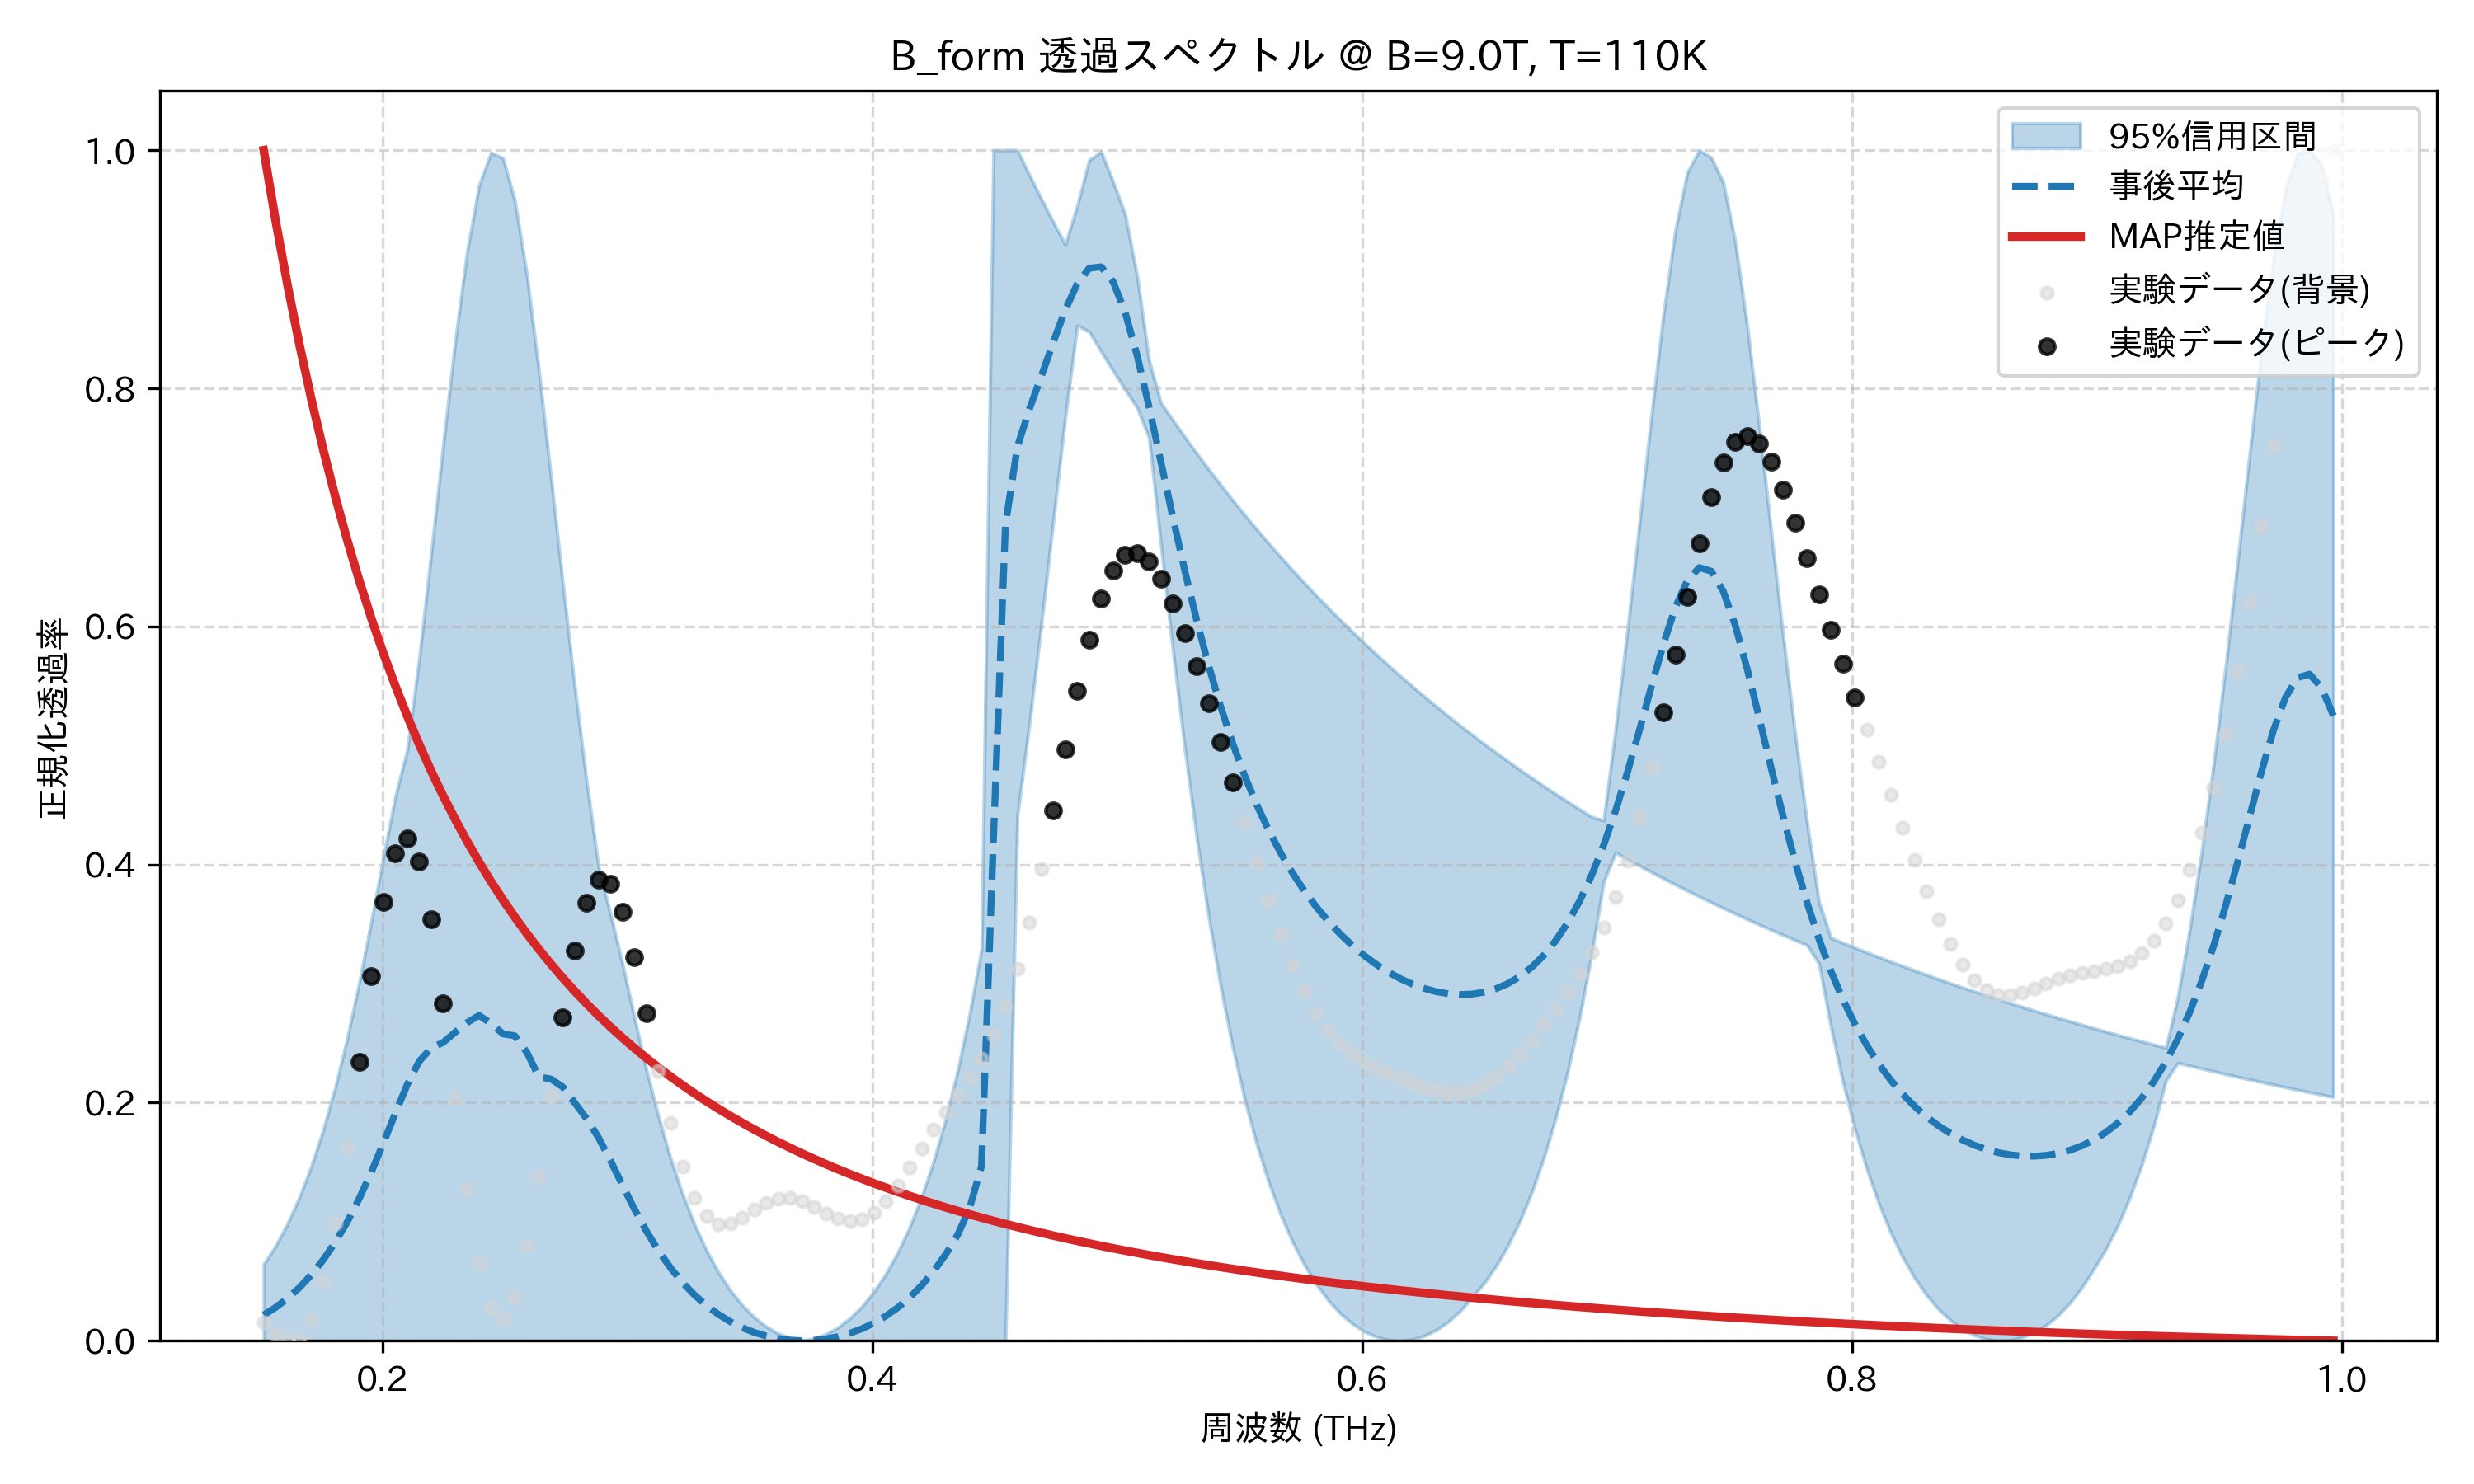

Source data for this figure (header and first rows):
frequency_thz, mean_transmission, map_transmission, lower_95, upper_95, observed_normalized
0.1514, 0.02167, 1.0, 7.307451484067477e-09, 0.06436, 0.01552
0.1563, 0.02803, 0.9407, 6.69166165394633e-09, 0.07988, 0.00607
0.1612, 0.0357, 0.8862, 6.135972061744298e-09, 0.09862, 0.0
0.1661, 0.04485, 0.8362, 5.633325606477289e-09, 0.1209, 0.002302
0.171, 0.05566, 0.7901, 5.177694205173182e-09, 0.1472, 0.01773
0.1759, 0.06835, 0.7476, 4.758761279359835e-09, 0.178, 0.04953
0.1808, 0.08313, 0.7083, 4.359032243711795e-09, 0.2138, 0.09842
0.1856, 0.1002, 0.6719, 4.02674184689546e-09, 0.2549, 0.162
0.1905, 0.1198, 0.6381, 3.718128969288176e-09, 0.3018, 0.2343
0.1954, 0.1418, 0.6067, 3.4355192205121398e-09, 0.3527, 0.3066
0.2003, 0.1659, 0.5774, 3.143292225458046e-09, 0.406, 0.3685
0.2052, 0.1911, 0.5502, 2.882517160148187e-09, 0.457, 0.4095
0.2101, 0.2152, 0.5247, 2.6546887382903114e-09, 0.4965, 0.422
0.2149, 0.2348, 0.5009, 2.4447157679321057e-09, 0.5733, 0.4026
0.2198, 0.2459, 0.4786, 2.2317983462755787e-09, 0.6615, 0.3537
0.2247, 0.2506, 0.4577, 2.028548325195165e-09, 0.7521, 0.2834
0.2296, 0.2591, 0.438, 1.8547600140359114e-09, 0.8392, 0.2034
0.2345, 0.2673, 0.4195, 1.7103444663094501e-09, 0.9149, 0.1267
0.2394, 0.2733, 0.4022, 1.5915623336279359e-09, 0.9704, 0.06541
0.2443, 0.2666, 0.3858, 1.4829516844847543e-09, 0.998, 0.02798
0.2491, 0.2578, 0.3703, 1.391036699306643e-09, 0.9933, 0.01862
0.254, 0.2561, 0.3557, 1.319374789333622e-09, 0.9571, 0.03705
0.2589, 0.2423, 0.3419, 1.273957973972717e-09, 0.8949, 0.07916
0.2638, 0.2216, 0.3289, 1.250894419240756e-09, 0.8151, 0.138
0.2687, 0.2199, 0.3165, 1.2425237435498932e-09, 0.7263, 0.2051
0.2736, 0.2132, 0.3048, 1.1783569917033838e-09, 0.6359, 0.2713
0.2785, 0.1999, 0.2937, 1.1248893212014512e-09, 0.5491, 0.328
0.2833, 0.1864, 0.2831, 1.0732443336200951e-09, 0.469, 0.368
0.2882, 0.1704, 0.273, 1.0380733308348135e-09, 0.397, 0.387
0.2931, 0.1511, 0.2635, 1.0019461030921536e-09, 0.3578, 0.3837
0.298, 0.1305, 0.2544, 9.648572166196544e-10, 0.3161, 0.3604
0.3029, 0.1104, 0.2457, 9.306781494274605e-10, 0.2707, 0.3221
0.3078, 0.09198, 0.2374, 8.891908417807527e-10, 0.2272, 0.2754
0.3127, 0.07561, 0.2295, 8.564106774264533e-10, 0.1881, 0.227
0.3175, 0.06133, 0.222, 8.278103157165582e-10, 0.1534, 0.1827
0.3224, 0.04904, 0.2148, 7.939852784651093e-10, 0.1235, 0.1465
0.3273, 0.03856, 0.2079, 7.538564959949602e-10, 0.09786, 0.1203
0.3322, 0.02968, 0.2013, 7.16037466124165e-10, 0.07606, 0.1045
0.3371, 0.02223, 0.1949, 6.80385586923565e-10, 0.05774, 0.09784
0.342, 0.01606, 0.1889, 6.484113614285138e-10, 0.04242, 0.0983
0.3468, 0.01103, 0.1831, 6.183985749525434e-10, 0.02991, 0.1033
0.3517, 0.007047, 0.1775, 5.861601482158838e-10, 0.0198, 0.11
0.3566, 0.004014, 0.1721, 5.543904190120138e-10, 0.01198, 0.116
0.3615, 0.00187, 0.167, 5.22967742661862e-10, 0.006176, 0.1196
0.3664, 0.0005692, 0.1621, 4.915382495088407e-10, 0.002291, 0.12
0.3713, 8.484047012562216e-05, 0.1573, 4.6371133861559286e-10, 0.0002437, 0.1173
0.3762, 0.0004055, 0.1527, 0.0, 0.001962, 0.1125
0.381, 0.001537, 0.1483, 4.1043859026206613e-10, 0.005615, 0.107
0.3859, 0.003501, 0.1441, 3.8321268027912213e-10, 0.01122, 0.1026
0.3908, 0.006338, 0.14, 3.554553566714784e-10, 0.01889, 0.1006
0.3957, 0.01011, 0.1361, 3.270616573864711e-10, 0.02879, 0.1022
0.4006, 0.01488, 0.1323, 2.9243388845112695e-10, 0.04112, 0.1078
0.4055, 0.02077, 0.1286, 2.545730724722309e-10, 0.05615, 0.1174
0.4104, 0.0279, 0.1251, 2.1868250525465299e-10, 0.07421, 0.1303
0.4152, 0.03643, 0.1217, 1.8444365517832748e-10, 0.09569, 0.1455
0.4201, 0.04654, 0.1184, 1.4889688337865758e-10, 0.1211, 0.1616
0.425, 0.05846, 0.1152, 1.1169597916459958e-10, 0.1509, 0.1774
0.4299, 0.07246, 0.1121, 8.003159493003902e-11, 0.1859, 0.1923
0.4348, 0.08884, 0.1091, 5.0727147974080926e-11, 0.2267, 0.2065
0.4397, 0.1113, 0.1062, 2.4426039911172665e-11, 0.2742, 0.2208
... 114 more rows
